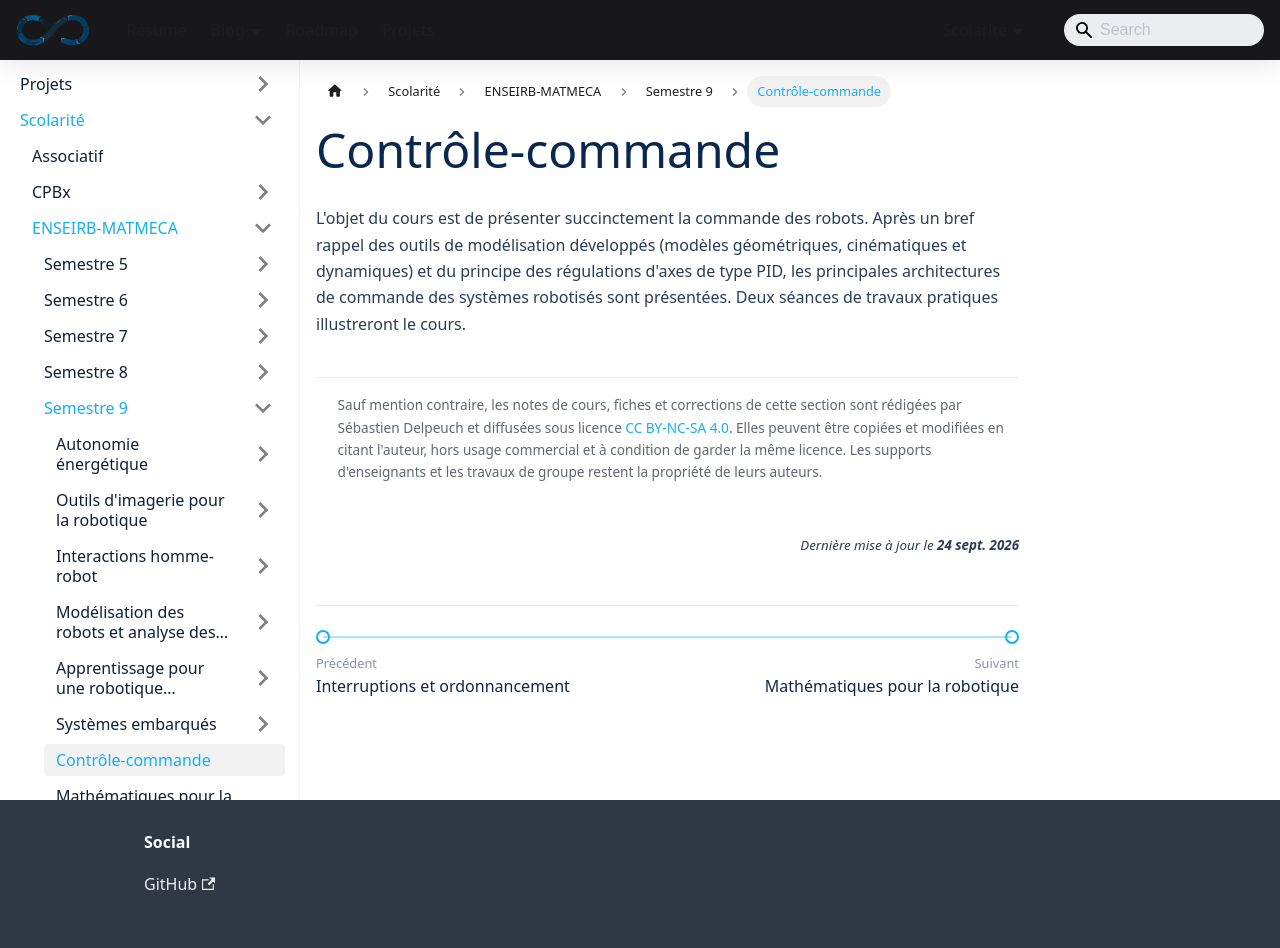

repository: sedelpeuch/sedelpeuch.github.io · page: docs/scolarite/enseirb/s9/controle/index.html · generator: docusaurus

---
title: "Contrôle commande"
---

L'objet du cours est de présenter succinctement la commande des robots. Après un bref rappel des outils de modélisation développés (modèles géométriques, cinématiques et dynamiques) et du principe des régulations d'axes de type PID, les principales architecture de commande des systèmes robotisés sont présentés. Deux séances de travaux pratiques illustreront le cours.
